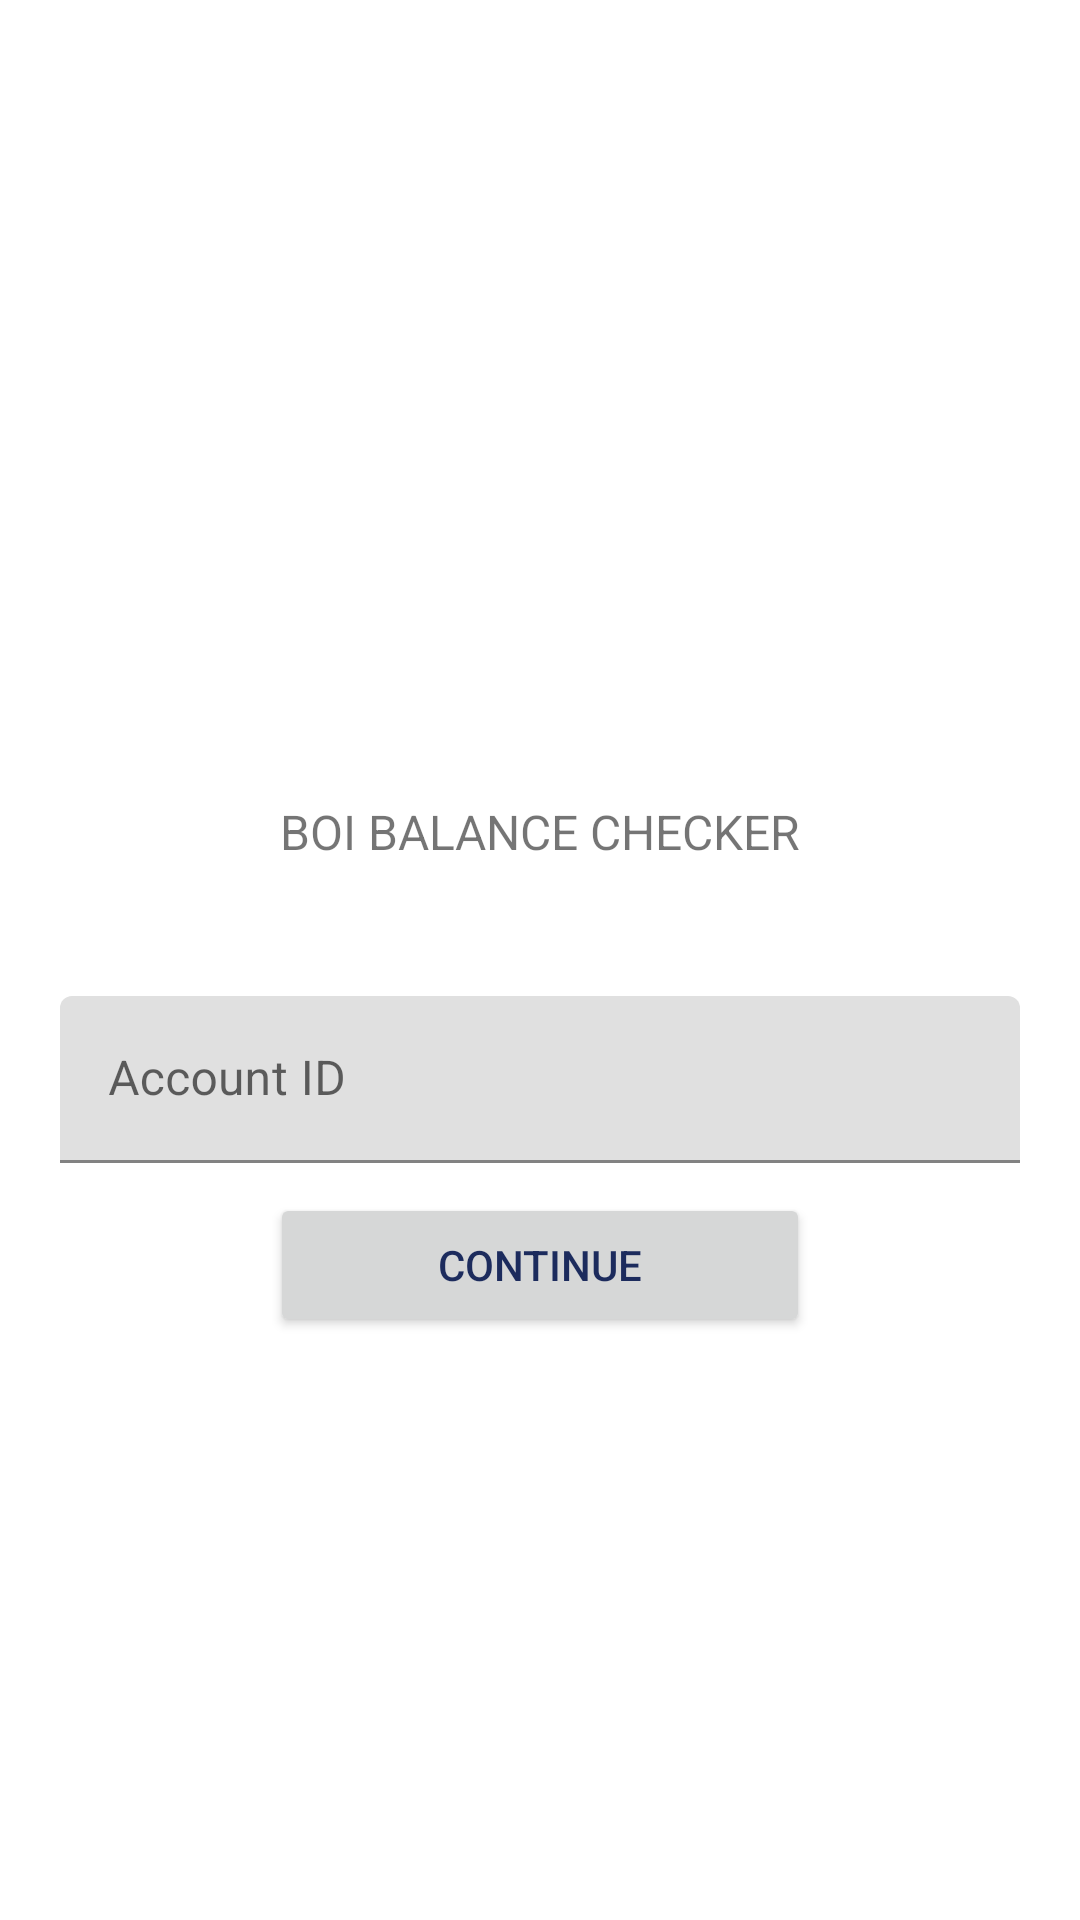

Write the Android layout XML for this screen, with the resource values it uses.
<!-- AndroidManifest.xml: application theme AppTheme -->
<!-- res/layout/fragment_setup_one.xml -->
<?xml version="1.0" encoding="utf-8"?>
<LinearLayout xmlns:android="http://schemas.android.com/apk/res/android"
    xmlns:app="http://schemas.android.com/apk/res-auto"
    android:layout_width="match_parent"
    android:layout_height="match_parent"
    android:layout_marginBottom="100dp"
    android:gravity="center"
    android:orientation="vertical"
    android:windowSoftInputMode="stateVisible">

    <ImageView
        android:id="@+id/imageView9"
        android:layout_width="match_parent"
        android:layout_height="64dp"
        android:layout_gravity="center_horizontal"
        android:layout_marginStart="8dp"
        android:layout_marginEnd="8dp"
        android:layout_marginBottom="8dp"
        android:contentDescription="TODO"
        app:layout_constraintBottom_toTopOf="@+id/textView"
        app:layout_constraintEnd_toEndOf="parent"
        app:layout_constraintStart_toStartOf="parent"
        app:srcCompat="@drawable/logo" />

    <TextView
        android:id="@+id/textView4"
        android:layout_width="match_parent"
        android:layout_height="wrap_content"
        android:layout_gravity="center_horizontal"
        android:layout_marginBottom="24dp"
        android:text="@string/app_name"
        android:textAlignment="center"
        android:textAllCaps="true"
        android:textSize="16sp"
        app:layout_constraintBottom_toTopOf="@+id/beginSetup"
        app:layout_constraintEnd_toEndOf="parent"
        app:layout_constraintStart_toStartOf="parent" />

    <android.support.design.widget.TextInputLayout
        android:id="@+id/textInputID"
        android:layout_width="match_parent"
        android:layout_height="wrap_content"
        android:layout_marginLeft="20dp"
        android:layout_marginTop="20dp"
        android:layout_marginRight="20dp"
        android:hint="@string/account_id">

        <android.support.design.widget.TextInputEditText
            android:id="@+id/textEditID"
            android:layout_width="match_parent"
            android:layout_height="wrap_content"
            android:inputType="number"
            android:maxLength="8" />
    </android.support.design.widget.TextInputLayout>

    <Button
        android:id="@+id/progressSetup"
        android:layout_width="match_parent"
        android:layout_height="wrap_content"
        android:layout_marginLeft="90dp"
        android:layout_marginTop="10dp"
        android:layout_marginRight="90dp"
        android:clickable="true"
        android:focusable="true"
        android:text="@string/continue_setup" />
</LinearLayout>
<!-- resources referenced by this layout -->
<resources>
  <string name="account_id">Account ID</string>
  <string name="app_name">BOI Balance Checker</string>
  <string name="continue_setup">continue</string>
  <style name="AppTheme" parent="Theme.MaterialComponents.Light.NoActionBar">
          
          <item name="colorPrimary">@color/colorPrimary</item>
          <item name="colorPrimaryDark">@color/colorPrimaryDark</item>
          <item name="colorAccent">@color/colorAccent</item>
          <item name="android:windowLightStatusBar" tools:targetApi="m">true</item>
          <item name="colorControlActivated">@color/colorControlActivated</item>
          <item name="android:textColorPrimary">@color/textColorPrimary</item>
      </style>
  <color name="colorPrimary">#EEEEEE</color>
  <color name="colorPrimaryDark">#6C80AE</color>
  <color name="colorAccent">#579BD5</color>
  <color name="colorControlActivated">#595EC9</color>
  <color name="textColorPrimary">#1C2B5D</color>
</resources>
